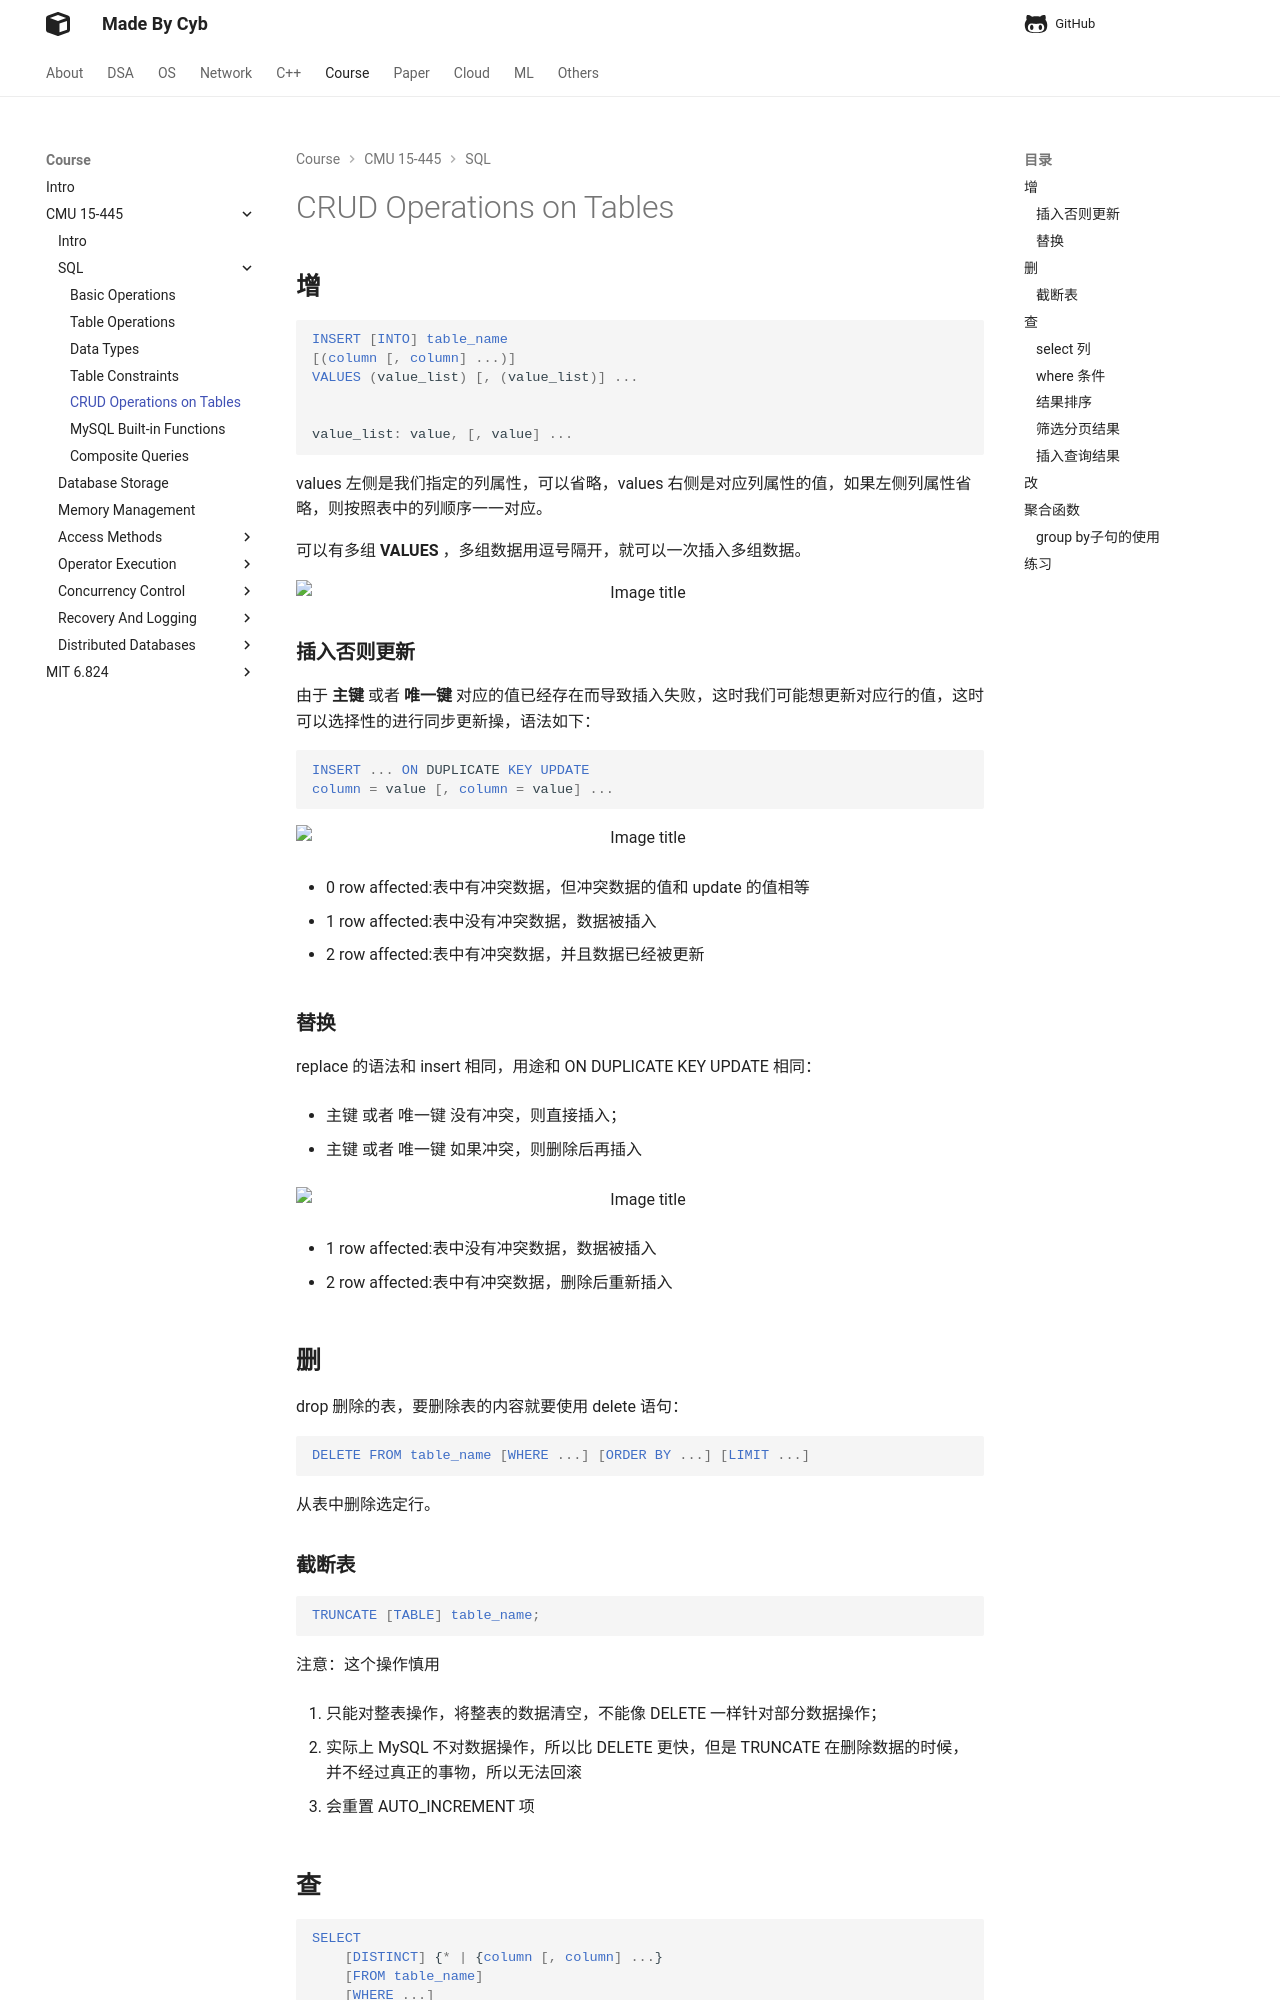

repository: idle-lab/idle-lab.github.io · page: course/CMU15445/SQL/table/idsu/index.html · generator: mkdocs



## **增**

```sql
INSERT [INTO] table_name
[(column [, column] ...)]
VALUES (value_list) [, (value_list)] ...


value_list: value, [, value] ...
```

values 左侧是我们指定的列属性，可以省略，values 右侧是对应列属性的值，如果左侧列属性省略，则按照表中的列顺序一一对应。

可以有多组 **VALUES** ，多组数据用逗号隔开，就可以一次插入多组数据。

<figure markdown="span">
  ![Image title](./11.png){ width="750" }
</figure>

### **插入否则更新**

由于 **主键** 或者 **唯一键** 对应的值已经存在而导致插入失败，这时我们可能想更新对应行的值，这时可以选择性的进行同步更新操，语法如下：

```sql
INSERT ... ON DUPLICATE KEY UPDATE
column = value [, column = value] ...
```

<figure markdown="span">
  ![Image title](./12.png){ width="750" }
</figure>

- 0 row affected:表中有冲突数据，但冲突数据的值和 update 的值相等

- 1 row affected:表中没有冲突数据，数据被插入

- 2 row affected:表中有冲突数据，并且数据已经被更新

### **替换**

replace 的语法和 insert 相同，用途和 ON DUPLICATE KEY UPDATE 相同：

- 主键 或者 唯一键 没有冲突，则直接插入；

- 主键 或者 唯一键 如果冲突，则删除后再插入

<figure markdown="span">
  ![Image title](./13.png){ width="750" }
</figure>

- 1 row affected:表中没有冲突数据，数据被插入

- 2 row affected:表中有冲突数据，删除后重新插入

## **删**

drop 删除的表，要删除表的内容就要使用 delete 语句：

```sql
DELETE FROM table_name [WHERE ...] [ORDER BY ...] [LIMIT ...]
```

从表中删除选定行。

###  **截断表**

```sql
TRUNCATE [TABLE] table_name;
```

注意：这个操作慎用

1. 只能对整表操作，将整表的数据清空，不能像 DELETE 一样针对部分数据操作；

2. 实际上 MySQL 不对数据操作，所以比 DELETE 更快，但是 TRUNCATE 在删除数据的时候，并不经过真正的事物，所以无法回滚

3. 会重置 AUTO_INCREMENT 项

## **查**


```sql
SELECT
    [DISTINCT] {* | {column [, column] ...}
    [FROM table_name]
    [WHERE ...]
    [ORDER BY column [ASC | DESC], ...]
    LIMIT ...
```
